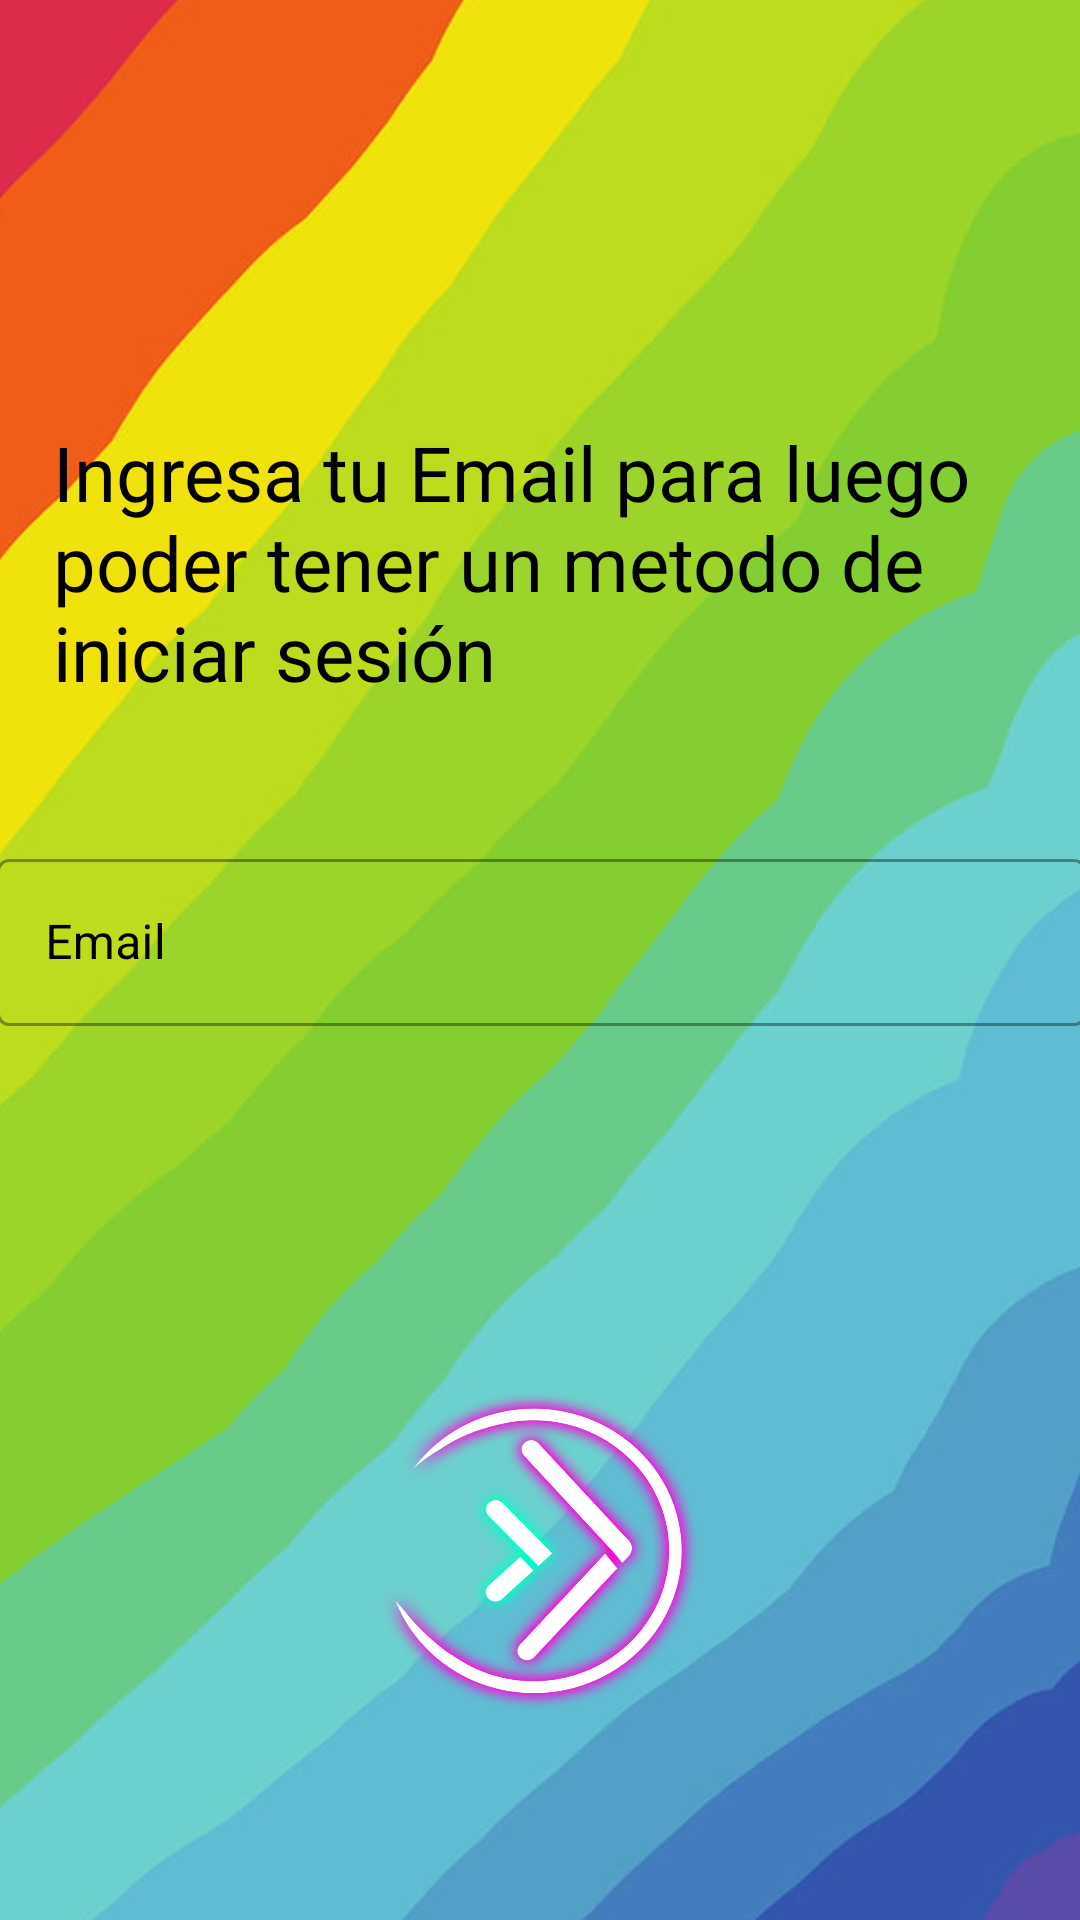

Produce the Android XML layout that renders to this screen, including the resource entries it uses.
<!-- AndroidManifest.xml: application theme Theme.Zafa2V11 -->
<!-- res/layout/activity_register2.xml -->
<?xml version="1.0" encoding="utf-8"?>
<androidx.constraintlayout.widget.ConstraintLayout xmlns:android="http://schemas.android.com/apk/res/android"
    xmlns:app="http://schemas.android.com/apk/res-auto"
    xmlns:tools="http://schemas.android.com/tools"
    android:layout_width="match_parent"
    android:layout_height="match_parent"
    android:orientation="vertical"
    tools:context=".RegisterActivity">

    <ImageView
        android:id="@+id/imageView5"
        android:layout_width="443dp"
        android:layout_height="804dp"
        app:layout_constraintBottom_toBottomOf="parent"
        app:layout_constraintEnd_toEndOf="parent"
        app:layout_constraintStart_toStartOf="parent"
        app:layout_constraintTop_toTopOf="parent"
        app:layout_constraintVertical_bias="0.501"
        app:srcCompat="@drawable/hd_wallpaper_rainbow_lgbt_lgbtq_subtle_subtle_gay" />

    <com.google.android.material.textfield.TextInputLayout
        android:id="@+id/textInputLayout"
        android:layout_width="363dp"
        android:layout_height="103dp"
        android:layout_marginBottom="80dp"
        android:fontFamily="@font/advent_pro"
        android:hint="Email"
        android:textColor="@color/black"
        android:textColorHint="@color/black"
        style="@style/Widget.MaterialComponents.TextInputLayout.OutlinedBox"

        app:hintTextColor="@color/rosa"
        app:layout_constraintBottom_toTopOf="@+id/imageButton3"
        app:layout_constraintEnd_toEndOf="parent"
        app:layout_constraintStart_toStartOf="parent">

        <com.google.android.material.textfield.TextInputEditText
            android:id="@+id/labelUser"
            android:layout_width="match_parent"
            android:layout_height="wrap_content" />


    </com.google.android.material.textfield.TextInputLayout>


    <TextView
        android:id="@+id/textView"
        android:layout_width="325dp"
        android:layout_height="94dp"
        android:autoSizeTextType="uniform"
        android:fontFamily="@font/advent_pro"
        android:text="Ingresa tu Email para luego poder tener un metodo de iniciar sesión "
        android:textColor="@color/black"
        android:textColorLink="@color/black"
        app:layout_constraintBottom_toTopOf="@+id/textInputLayout"
        app:layout_constraintEnd_toEndOf="parent"
        app:layout_constraintStart_toStartOf="parent"
        app:layout_constraintTop_toTopOf="parent"
        app:layout_constraintVertical_bias="0.75" />

    <ImageButton
        android:id="@+id/imageButton3"
        android:layout_width="106dp"
        android:layout_height="106dp"
        android:layout_marginBottom="70dp"
        android:background="@drawable/_7453"
        app:layout_constraintBottom_toBottomOf="parent"
        app:layout_constraintEnd_toEndOf="parent"
        app:layout_constraintStart_toStartOf="parent" />


</androidx.constraintlayout.widget.ConstraintLayout>
<!-- resources referenced by this layout -->
<resources>
  <color name="black">#FF000000</color>
  <color name="rosa">#D800FF</color>
  <!-- drawable _7453: png bitmap (drawable, 272145 bytes) -->
  <!-- drawable hd_wallpaper_rainbow_lgbt_lgbtq_subtle_subtle_gay: jpg bitmap (drawable, 32233 bytes) -->
  <style name="Theme.Zafa2V11" parent="Theme.MaterialComponents.DayNight.NoActionBar">
          
          <item name="colorPrimary">@color/black</item>
          <item name="colorPrimaryVariant">@color/oa</item>
          <item name="colorOnPrimary">@color/white</item>
          
          <item name="colorSecondary">@color/teal_200</item>
          <item name="colorSecondaryVariant">@color/teal_700</item>
          <item name="colorOnSecondary">@color/black</item>
          
          <item name="android:statusBarColor" tools:targetApi="l">?attr/colorPrimaryVariant</item>
          
      </style>
  <color name="oa">#2D3238</color>
  <color name="white">#FFFFFFFF</color>
  <color name="teal_200">#08DCC4</color>
  <color name="teal_700">#FF018786</color>
</resources>
